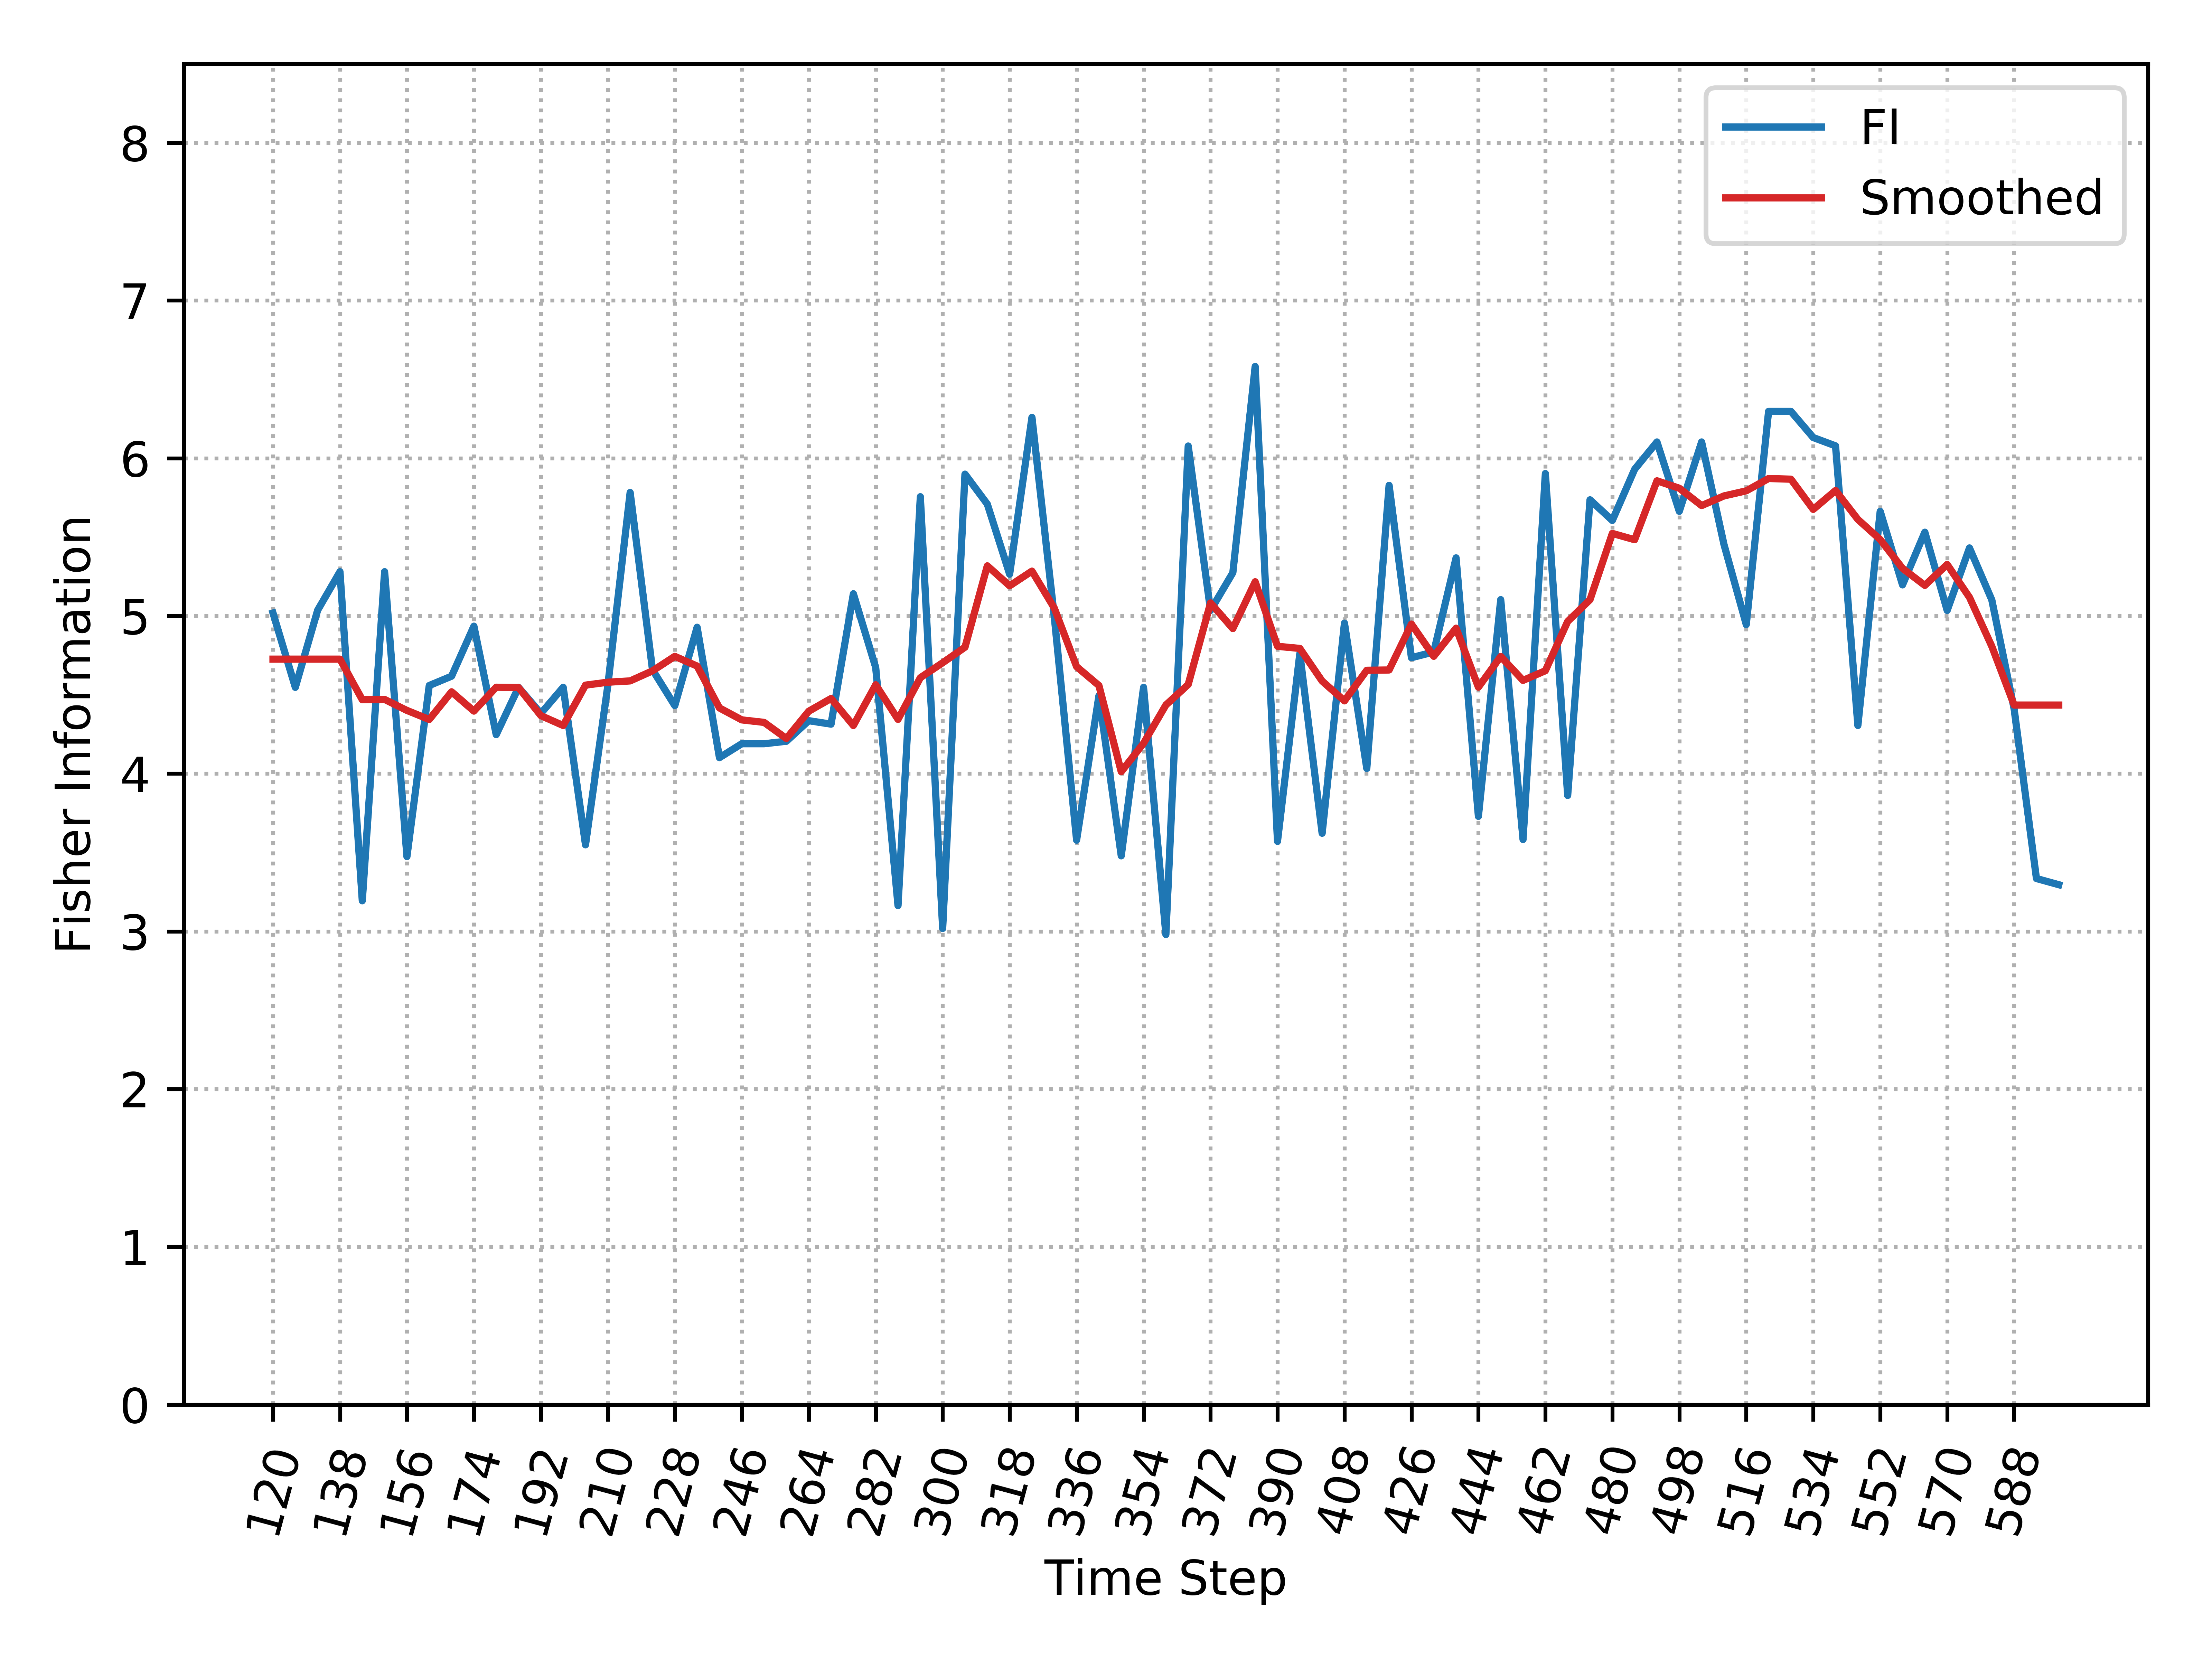

Values plotted in this chart, from the file beside it:
, Time_Step, FI, Smooth_FI
0, 120, 5.019, 4.726
1, 126, 4.547, 4.726
2, 132, 5.036, 4.726
3, 138, 5.281, 4.726
4, 144, 3.194, 4.469
5, 150, 5.281, 4.471
6, 156, 3.474, 4.401
7, 162, 4.559, 4.344
8, 168, 4.618, 4.519
9, 174, 4.935, 4.397
10, 180, 4.247, 4.548
11, 186, 4.547, 4.546
12, 192, 4.382, 4.368
13, 198, 4.548, 4.305
14, 204, 3.549, 4.561
15, 210, 4.559, 4.58
16, 216, 5.783, 4.588
17, 222, 4.659, 4.652
18, 228, 4.432, 4.744
19, 234, 4.928, 4.682
20, 240, 4.102, 4.417
21, 246, 4.19, 4.341
22, 252, 4.19, 4.325
23, 258, 4.206, 4.223
24, 264, 4.336, 4.396
25, 270, 4.314, 4.477
26, 276, 5.141, 4.306
27, 282, 4.673, 4.564
28, 288, 3.163, 4.344
29, 294, 5.756, 4.609
30, 300, 3.018, 4.703
31, 306, 5.899, 4.802
32, 312, 5.709, 5.318
33, 318, 5.265, 5.191
34, 324, 6.259, 5.284
35, 330, 4.996, 5.05
36, 336, 3.579, 4.678
37, 342, 4.494, 4.559
38, 348, 3.479, 4.012
39, 354, 4.547, 4.193
40, 360, 2.98, 4.435
41, 366, 6.078, 4.566
42, 372, 5.035, 5.083
43, 378, 5.275, 4.92
44, 384, 6.582, 5.217
45, 390, 3.571, 4.808
46, 396, 4.761, 4.794
47, 402, 3.622, 4.587
48, 408, 4.954, 4.462
49, 414, 4.033, 4.656
50, 420, 5.828, 4.657
51, 426, 4.735, 4.948
52, 432, 4.772, 4.744
53, 438, 5.368, 4.923
54, 444, 3.729, 4.548
55, 450, 5.103, 4.743
56, 456, 3.583, 4.591
57, 462, 5.903, 4.653
58, 468, 3.862, 4.965
59, 474, 5.736, 5.103
... 21 more rows
